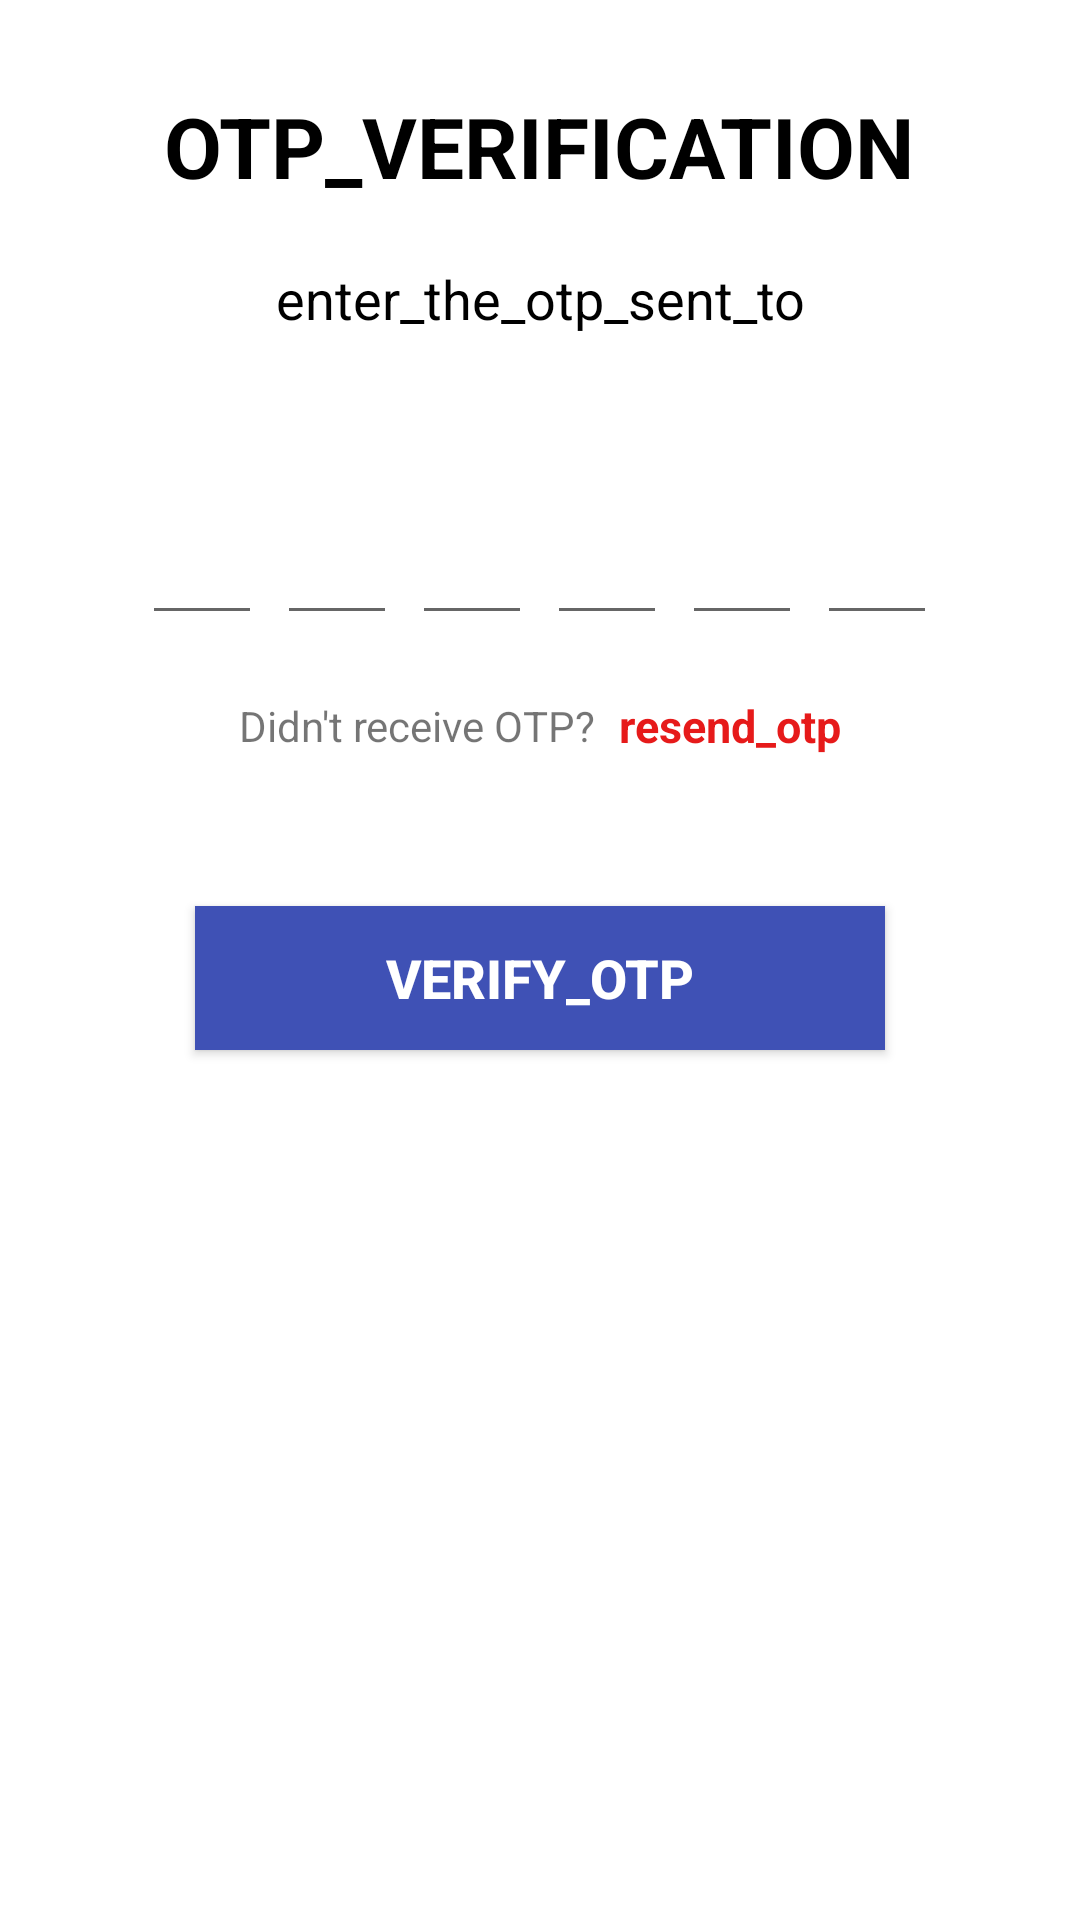

This screen was rendered from an Android layout file. Write that file and the resources it references.
<!-- AndroidManifest.xml: application theme Theme.Guru -->
<!-- res/layout/activity_verify_otp.xml -->
<?xml version="1.0" encoding="utf-8"?>
<RelativeLayout xmlns:android="http://schemas.android.com/apk/res/android"
    xmlns:app="http://schemas.android.com/apk/res-auto"
    xmlns:tools="http://schemas.android.com/tools"
    android:layout_width="match_parent"
    android:layout_height="match_parent"
    tools:context=".verify_otp">

    <LinearLayout
        android:layout_width="match_parent"
        android:layout_height="match_parent"
        android:layout_marginLeft="15dp"
        android:layout_marginRight="15dp"
        android:layout_marginBottom="10dp"
        android:orientation="vertical"
        app:layout_constraintBottom_toBottomOf="parent"
        app:layout_constraintEnd_toEndOf="parent"
        app:layout_constraintStart_toStartOf="parent"
        app:layout_constraintTop_toTopOf="parent">



        <TextView
            android:layout_width="wrap_content"
            android:layout_height="wrap_content"
            android:layout_gravity="center"
            android:layout_marginTop="30dp"
            android:gravity="center"
            android:text="otp_verification"
            android:textAllCaps="true"
            android:textColor="@color/black"
            android:textSize="28sp"
            android:textStyle="bold" />

        <TextView
            android:layout_width="match_parent"
            android:layout_height="wrap_content"
            android:layout_marginStart="50dp"
            android:layout_marginTop="20dp"
            android:layout_marginEnd="50dp"

            android:gravity="center"
            android:text="enter_the_otp_sent_to"
            android:textColor="@color/black"
            android:textSize="18sp" />

        <TextView
            android:id="@+id/mobileText"
            android:layout_width="match_parent"
            android:layout_height="wrap_content"
            android:layout_marginStart="50dp"
            android:layout_marginTop="6dp"
            android:layout_marginEnd="50dp"
            android:gravity="center"
            android:textColor="@color/black"
            android:textSize="14sp"
            android:textStyle="bold" />

        <LinearLayout
            android:layout_width="match_parent"
            android:layout_height="wrap_content"
            android:layout_marginTop="30dp"
            android:gravity="center"
            android:orientation="horizontal">

            <EditText
                android:id="@+id/inputCode1"
                android:layout_width="40dp"
                android:layout_height="45dp"
                android:gravity="center"
                android:imeOptions="actionNext"
                android:importantForAutofill="no"
                android:inputType="number"
                android:maxLength="1"
                android:textColor="@color/black"
                android:textSize="24sp"
                android:textStyle="bold"
                tools:ignore="LabelFor" />

            <EditText
                android:id="@+id/inputCode2"
                android:layout_width="40dp"
                android:layout_height="45dp"
                android:layout_marginStart="5dp"
                android:gravity="center"
                android:imeOptions="actionNext"
                android:importantForAutofill="no"
                android:inputType="number"
                android:maxLength="1"
                android:textColor="@color/black"
                android:textSize="24sp"
                android:textStyle="bold"
                tools:ignore="LabelFor" />

            <EditText
                android:id="@+id/inputCode3"
                android:layout_width="40dp"
                android:layout_height="45dp"
                android:layout_marginStart="5dp"
                android:gravity="center"
                android:imeOptions="actionNext"
                android:importantForAutofill="no"
                android:inputType="number"
                android:maxLength="1"
                android:textColor="@color/black"
                android:textSize="24sp"
                android:textStyle="bold"
                tools:ignore="LabelFor" />

            <EditText
                android:id="@+id/inputCode4"
                android:layout_width="40dp"
                android:layout_height="45dp"
                android:layout_marginStart="5dp"
                android:gravity="center"
                android:imeOptions="actionNext"
                android:importantForAutofill="no"
                android:inputType="number"
                android:maxLength="1"
                android:textColor="@color/black"
                android:textSize="24sp"
                android:textStyle="bold"
                tools:ignore="LabelFor" />

            <EditText
                android:id="@+id/inputCode5"
                android:layout_width="40dp"
                android:layout_height="45dp"
                android:layout_marginStart="5dp"
                android:gravity="center"
                android:imeOptions="actionNext"
                android:importantForAutofill="no"
                android:inputType="number"
                android:maxLength="1"
                android:textColor="@color/black"
                android:textSize="24sp"
                android:textStyle="bold"
                tools:ignore="LabelFor" />

            <EditText
                android:id="@+id/inputCode6"
                android:layout_width="40dp"
                android:layout_height="45dp"
                android:layout_marginStart="5dp"
                android:gravity="center"
                android:imeOptions="actionDone"
                android:importantForAutofill="no"
                android:inputType="number"
                android:maxLength="1"
                android:textColor="@color/black"
                android:textSize="24sp"
                android:textStyle="bold"
                tools:ignore="LabelFor" />


        </LinearLayout>

        <LinearLayout
            android:layout_width="match_parent"
            android:layout_height="wrap_content"
            android:layout_marginTop="20dp"
            android:gravity="center"
            android:orientation="horizontal">

            <TextView
                android:layout_width="wrap_content"
                android:layout_height="wrap_content"
                android:text="Didn't receive OTP?"
                android:textSize="14sp" />

            <TextView
                android:id="@+id/textResendOTP"
                android:layout_width="wrap_content"
                android:layout_height="wrap_content"
                android:layout_marginStart="8dp"
                android:text="resend_otp"
                android:textColor="#E61A1A"
                android:textSize="15sp"
                android:textStyle="bold" />


        </LinearLayout>

        <FrameLayout
            android:layout_width="match_parent"
            android:layout_height="wrap_content">

            <Button
                android:id="@+id/verifyOTPButton"
                android:layout_width="match_parent"
                android:layout_height="wrap_content"
                android:layout_margin="50dp"
                android:background="#3F51B5"
                android:text="verify_otp"
                android:textColor="@color/white"
                android:textSize="18sp"
                android:textStyle="bold" />

            <ProgressBar
                android:id="@+id/progressBar"
                android:layout_width="40dp"
                android:layout_height="40dp"
                android:layout_gravity="center"
                android:visibility="gone" />


        </FrameLayout>


    </LinearLayout>

</RelativeLayout>
<!-- resources referenced by this layout -->
<resources>
  <style name="Theme.Guru" parent="Theme.MaterialComponents.DayNight.DarkActionBar">
          
          <item name="colorPrimary">@color/purple_500</item>
          <item name="colorPrimaryVariant">@color/purple_700</item>
          <item name="colorOnPrimary">@color/white</item>
          
          <item name="colorSecondary">@color/teal_200</item>
          <item name="colorSecondaryVariant">@color/teal_700</item>
          <item name="colorOnSecondary">@color/black</item>
          
          <item name="android:statusBarColor" tools:targetApi="l">?attr/colorPrimaryVariant</item>
          
      </style>
  <!-- not gathered from this repository: default colours our renderer supplied (Android Studio template values) -->
  <color name="purple_500">#FF6200EE</color>
  <color name="purple_700">#FF3700B3</color>
  <color name="teal_200">#FF03DAC5</color>
  <color name="teal_700">#FF018786</color>
  <color name="black">#FF000000</color>
  <color name="white">#FFFFFFFF</color>
</resources>
